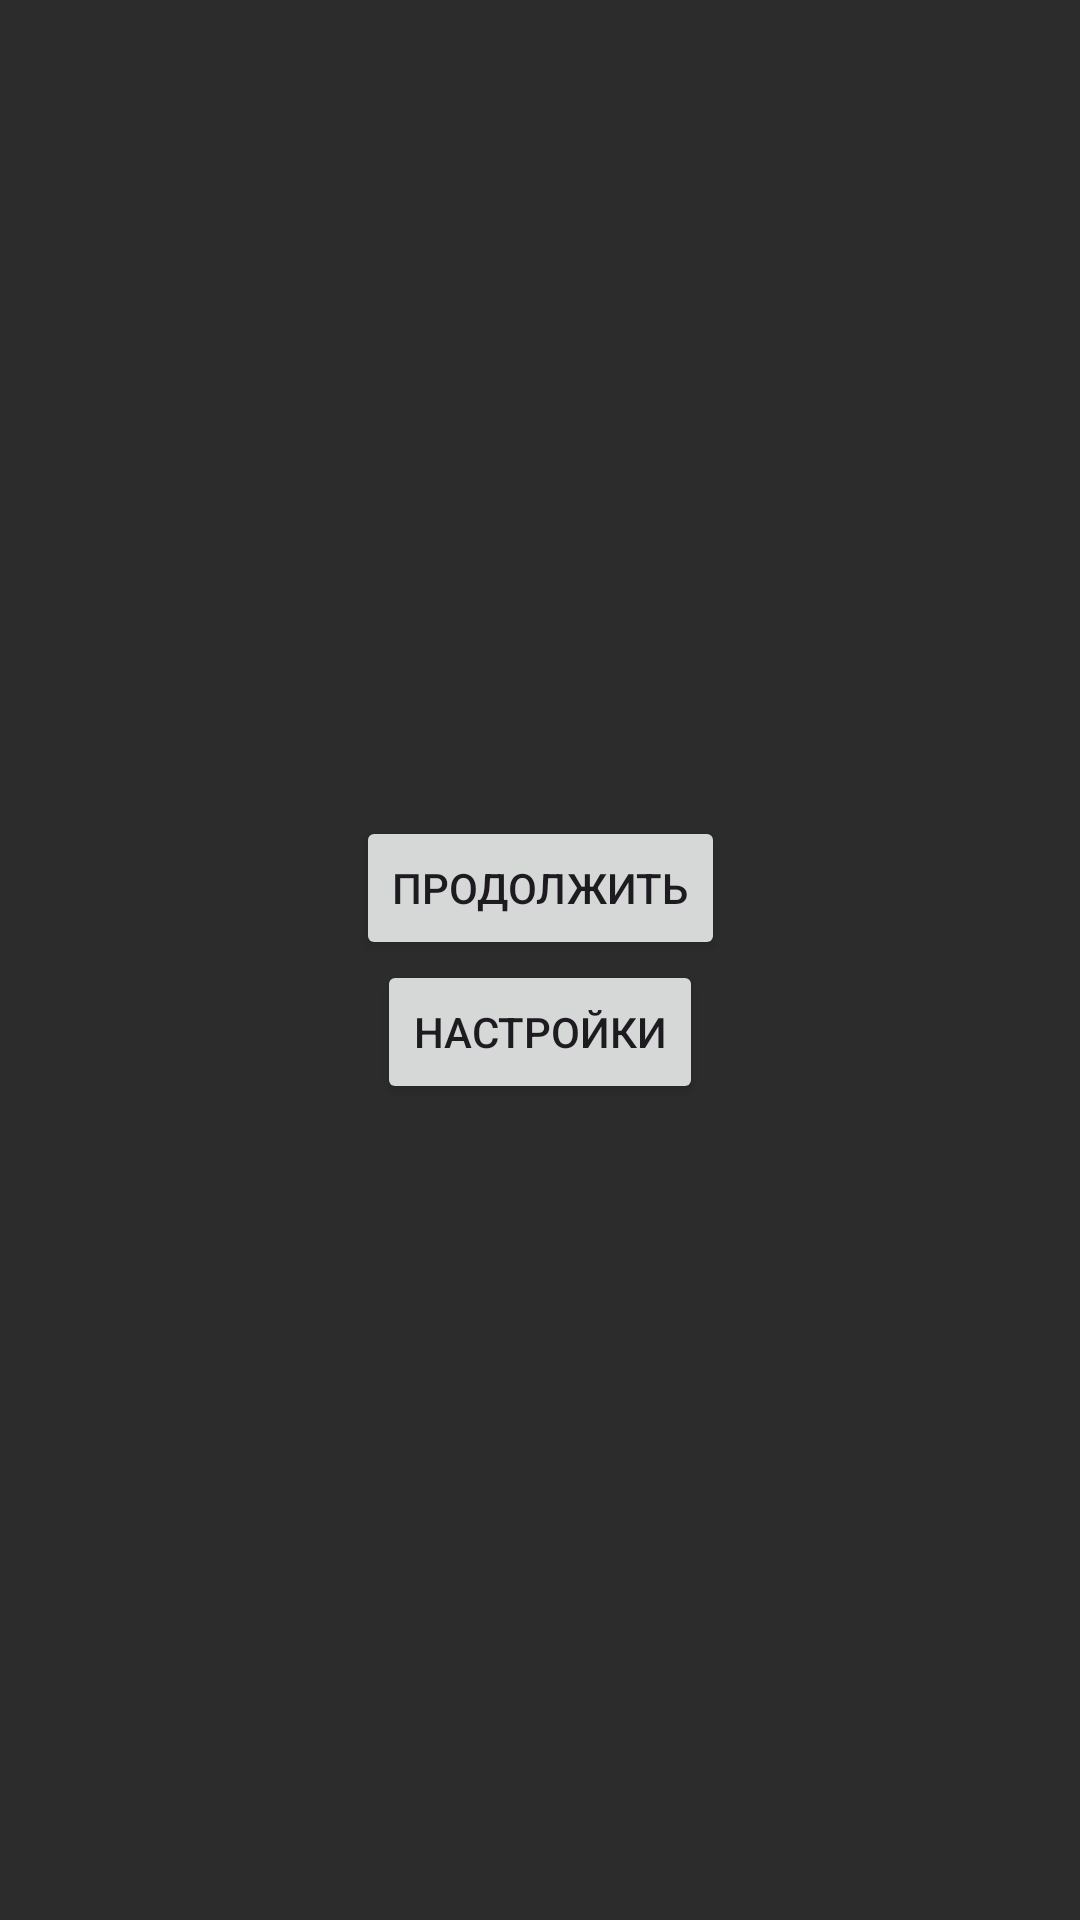

This screen was rendered from an Android layout file. Write that file and the resources it references.
<!-- AndroidManifest.xml: application theme Theme.TheMarkAssistant -->
<!-- res/layout/activity_main.xml -->
<?xml version="1.0" encoding="utf-8"?>
<androidx.constraintlayout.widget.ConstraintLayout
    xmlns:android="http://schemas.android.com/apk/res/android"
    xmlns:app="http://schemas.android.com/apk/res-auto"
    xmlns:tools="http://schemas.android.com/tools"
    android:layout_width="match_parent"
    android:layout_height="match_parent"
    android:background="#2C2C2C"
    tools:context=".MainActivity">

    <Button
        android:id="@+id/buttonOk"
        android:layout_width="wrap_content"
        android:layout_height="wrap_content"
        android:text="Продолжить"
        app:layout_constraintTop_toTopOf="parent"
        app:layout_constraintBottom_toTopOf="@+id/buttonSettings"
        app:layout_constraintStart_toStartOf="parent"
        app:layout_constraintEnd_toEndOf="parent"
        app:layout_constraintVertical_chainStyle="packed" />

    <Button
        android:id="@+id/buttonSettings"
        android:layout_width="wrap_content"
        android:layout_height="wrap_content"
        android:text="Настройки"
        app:layout_constraintTop_toBottomOf="@+id/buttonOk"
        app:layout_constraintStart_toStartOf="parent"
        app:layout_constraintEnd_toEndOf="parent"
        app:layout_constraintBottom_toBottomOf="parent"
        app:layout_constraintVertical_chainStyle="packed" />
</androidx.constraintlayout.widget.ConstraintLayout>
<!-- resources referenced by this layout -->
<resources>
  <style name="Theme.TheMarkAssistant" parent="Base.Theme.TheMarkAssistant" />
  <style name="Base.Theme.TheMarkAssistant" parent="Theme.Material3.DayNight.NoActionBar">
          
          
      </style>
</resources>
